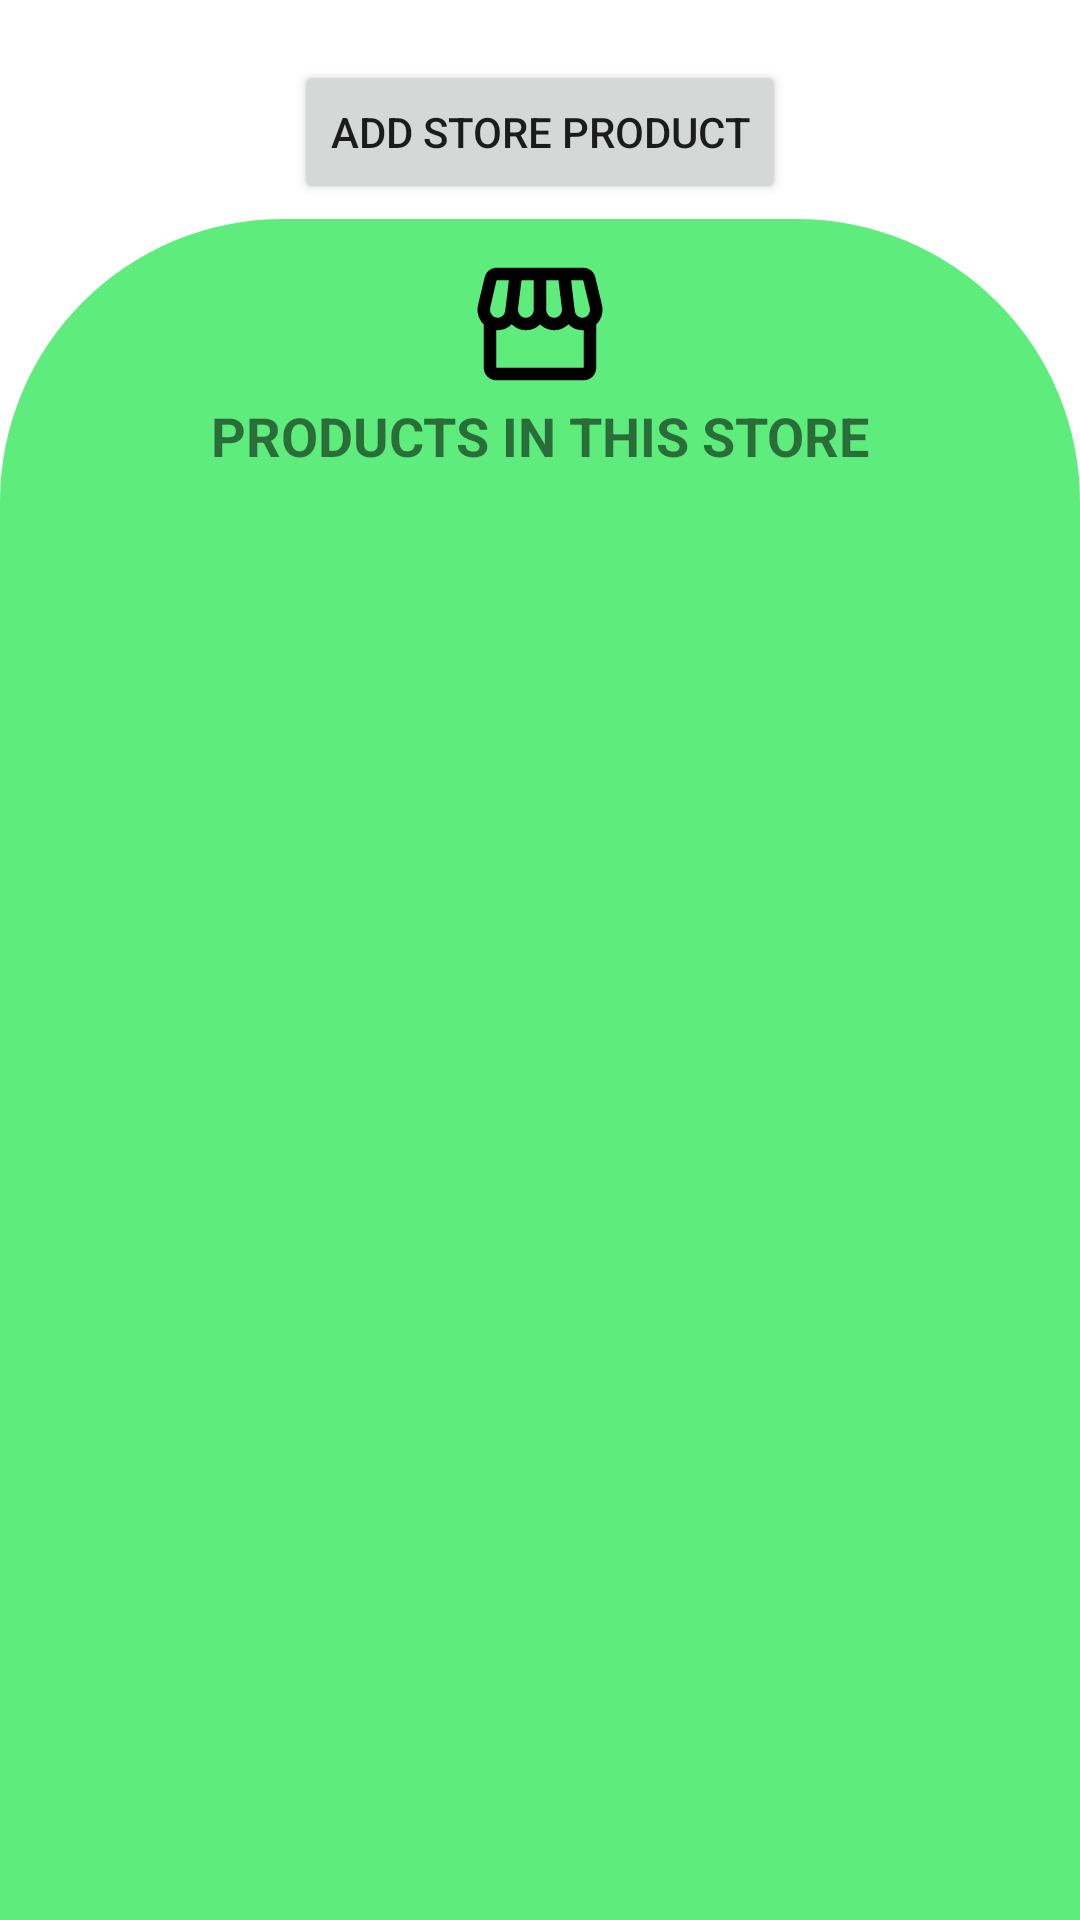

Here is an Android app screen rendered from its layout file. Give the layout XML and the strings, colors and styles it references.
<!-- AndroidManifest.xml: application theme Theme.CompareGroceryPrice -->
<!-- res/layout/fragment_stores_item.xml -->
<?xml version="1.0" encoding="utf-8"?>
<androidx.constraintlayout.widget.ConstraintLayout xmlns:android="http://schemas.android.com/apk/res/android"
    xmlns:app="http://schemas.android.com/apk/res-auto"
    xmlns:tools="http://schemas.android.com/tools"
    android:layout_width="match_parent"
    android:layout_height="match_parent"
    tools:context=".ui.StoreItem">

    <Button
        android:id="@+id/storeAddProductBtn"
        android:layout_width="wrap_content"
        android:layout_height="wrap_content"
        android:text="@string/add_store_product"
        app:icon="@drawable/ic_add"
        app:iconGravity="start"
        app:iconSize="30dp"
        android:layout_marginTop="20dp"
        app:layout_constraintEnd_toEndOf="parent"
        app:layout_constraintStart_toStartOf="parent"
        app:layout_constraintTop_toTopOf="parent"/>

    <TextView
        android:id="@+id/storeProductListBtn"
        android:layout_width="match_parent"
        android:layout_height="wrap_content"
        android:background="@drawable/main_store_btn_style"
        android:paddingTop="10dp"
        android:paddingBottom="10dp"
        android:textSize="18sp"
        android:textStyle="bold"
        android:textAllCaps="true"
        android:gravity="center"
        android:text="@string/products_in_this_store"
        android:layout_marginTop="5dp"
        app:layout_constraintEnd_toEndOf="parent"
        app:layout_constraintStart_toStartOf="parent"
        app:layout_constraintTop_toBottomOf="@+id/storeAddProductBtn"
        app:drawableTopCompat="@drawable/ic_storefront_large" />

    <androidx.recyclerview.widget.RecyclerView
        android:id="@+id/rvStoresItem"
        android:layout_width="match_parent"
        android:layout_height="0dp"
        android:background="?attr/colorTertiary"
        app:layout_constraintBottom_toBottomOf="parent"
        app:layout_constraintEnd_toEndOf="parent"
        app:layout_constraintStart_toStartOf="parent"
        app:layout_constraintTop_toBottomOf="@+id/storeProductListBtn" />

    <TextView
        android:id="@+id/storeItemsNoItemInList"
        android:layout_width="wrap_content"
        android:layout_height="wrap_content"
        android:gravity="center"
        android:padding="10dp"
        android:text="@string/there_is_no_products_in_this_store"
        android:textSize="25sp"
        android:visibility="gone"
        app:layout_constraintBottom_toBottomOf="parent"
        app:layout_constraintEnd_toEndOf="parent"
        app:layout_constraintStart_toStartOf="parent"
        app:layout_constraintTop_toTopOf="@+id/rvStoresItem" />


</androidx.constraintlayout.widget.ConstraintLayout>
<!-- resources referenced by this layout -->
<resources>
  <!-- drawable ic_storefront_large (drawable) -->
  <vector android:height="50dp" android:tint="?attr/colorOnSurface"
      android:viewportHeight="24" android:viewportWidth="24"
      android:width="50dp" xmlns:android="http://schemas.android.com/apk/res/android">
      <path android:fillColor="@android:color/white" android:pathData="M21.9,8.89l-1.05,-4.37c-0.22,-0.9 -1,-1.52 -1.91,-1.52H5.05C4.15,3 3.36,3.63 3.15,4.52L2.1,8.89c-0.24,1.02 -0.02,2.06 0.62,2.88C2.8,11.88 2.91,11.96 3,12.06V19c0,1.1 0.9,2 2,2h14c1.1,0 2,-0.9 2,-2v-6.94c0.09,-0.09 0.2,-0.18 0.28,-0.28C21.92,10.96 22.15,9.91 21.9,8.89zM18.91,4.99l1.05,4.37c0.1,0.42 0.01,0.84 -0.25,1.17C19.57,10.71 19.27,11 18.77,11c-0.61,0 -1.14,-0.49 -1.21,-1.14L16.98,5L18.91,4.99zM13,5h1.96l0.54,4.52c0.05,0.39 -0.07,0.78 -0.33,1.07C14.95,10.85 14.63,11 14.22,11C13.55,11 13,10.41 13,9.69V5zM8.49,9.52L9.04,5H11v4.69C11,10.41 10.45,11 9.71,11c-0.34,0 -0.65,-0.15 -0.89,-0.41C8.57,10.3 8.45,9.91 8.49,9.52zM4.04,9.36L5.05,5h1.97L6.44,9.86C6.36,10.51 5.84,11 5.23,11c-0.49,0 -0.8,-0.29 -0.93,-0.47C4.03,10.21 3.94,9.78 4.04,9.36zM5,19v-6.03C5.08,12.98 5.15,13 5.23,13c0.87,0 1.66,-0.36 2.24,-0.95c0.6,0.6 1.4,0.95 2.31,0.95c0.87,0 1.65,-0.36 2.23,-0.93c0.59,0.57 1.39,0.93 2.29,0.93c0.84,0 1.64,-0.35 2.24,-0.95c0.58,0.59 1.37,0.95 2.24,0.95c0.08,0 0.15,-0.02 0.23,-0.03V19H5z"/>
  </vector>
  <!-- drawable main_store_btn_style (drawable) -->
  <?xml version="1.0" encoding="utf-8"?>
  
  <selector xmlns:android="http://schemas.android.com/apk/res/android">
  <item>
      <shape android:shape="rectangle">
          <solid android:color="?attr/colorTertiary"/>
          <corners
              android:topLeftRadius="200dp"
              android:topRightRadius="200dp"/>
      </shape>
  </item>
  </selector>
  <string name="add_store_product">Add Store Product</string>
  <string name="products_in_this_store">Products in this Store</string>
  <string name="there_is_no_products_in_this_store">there is no products in this store!</string>
  <style name="Theme.CompareGroceryPrice" parent="Theme.MaterialComponents.DayNight.DarkActionBar">
          
          <item name="colorPrimary">@color/purple_500</item>
          <item name="colorPrimaryVariant">@color/purple_700</item>
          <item name="colorOnPrimary">@color/white</item>
          
          <item name="colorSecondary">@color/teal_200</item>
          <item name="colorSecondaryVariant">@color/teal_700</item>
          <item name="colorOnSecondary">@color/black</item>
          
          <item name="android:statusBarColor" tools:targetApi="l">?attr/colorPrimaryVariant</item>
          
          <item name="colorTertiary">@color/header_bg_light</item>
          <item name="colorOnTertiary">#F83D02</item>
      </style>
  <color name="purple_500">#FF6200EE</color>
  <color name="purple_700">#FF3700B3</color>
  <color name="white">#FFFFFFFF</color>
  <color name="teal_200">#FF03DAC5</color>
  <color name="teal_700">#FF018786</color>
  <color name="black">#FF000000</color>
  <color name="header_bg_light">#5EED7D</color>
</resources>
